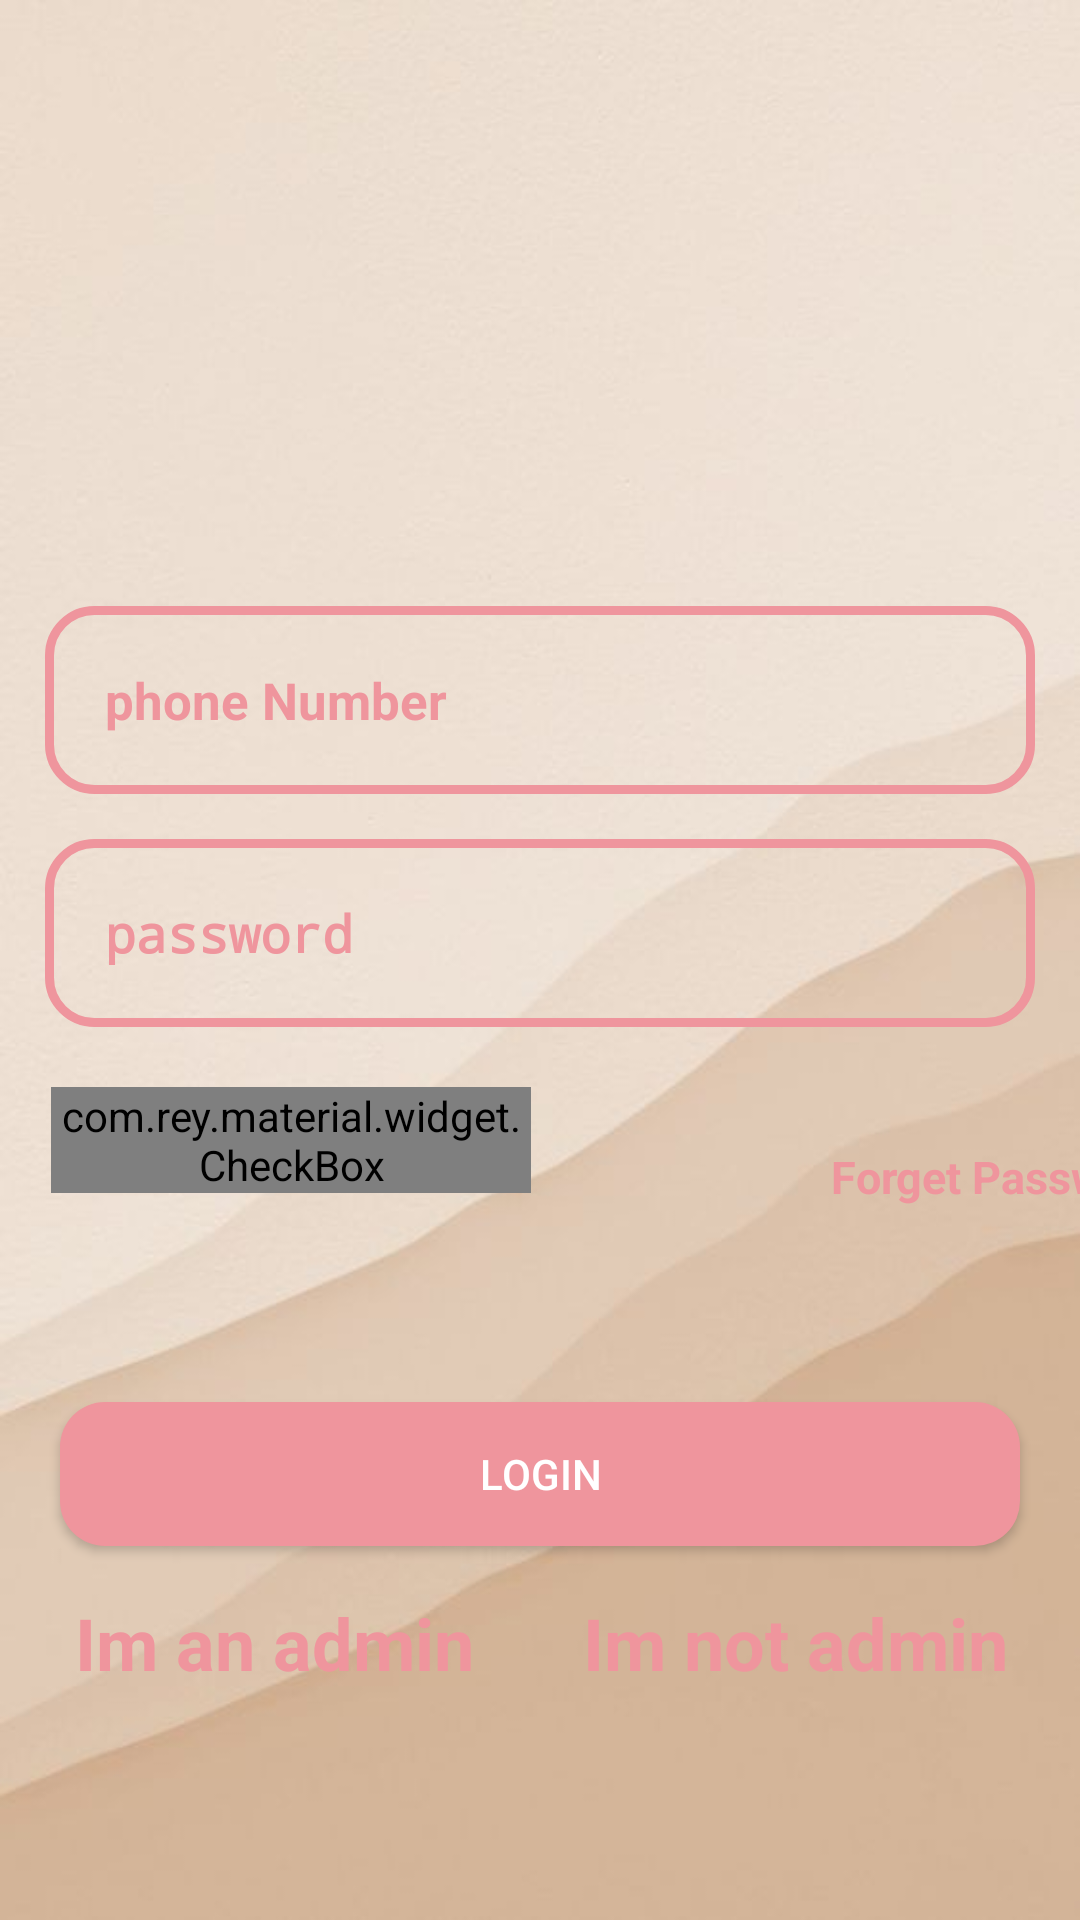

The Android layout XML behind this screen, and the referenced resources:
<!-- AndroidManifest.xml: application theme Theme.Bie_daalt -->
<!-- res/layout/activity_login2.xml -->
<?xml version="1.0" encoding="utf-8"?>
<RelativeLayout xmlns:android="http://schemas.android.com/apk/res/android"
    xmlns:app="http://schemas.android.com/apk/res-auto"
    xmlns:tools="http://schemas.android.com/tools"
    android:layout_width="match_parent"
    android:layout_height="match_parent"
    android:background="@drawable/shiba"
    tools:context=".LoginActivity2">

    <ImageView
        android:id="@+id/register_applogo"
        android:layout_width="300dp"
        android:layout_height="100dp"
        android:layout_alignParentStart="true"
        android:layout_alignParentTop="true"
        android:layout_alignParentEnd="true"
        android:layout_marginStart="55dp"
        android:layout_marginTop="39dp"
        android:layout_marginEnd="55dp"
        android:src="@drawable/applogo" />

    <EditText
        android:id="@+id/login_phone_number_input"
        android:layout_width="match_parent"
        android:layout_height="wrap_content"
        android:layout_below="@+id/register_applogo"
        android:layout_marginLeft="15dp"
        android:layout_marginTop="63dp"
        android:layout_marginRight="15dp"
        android:background="@drawable/input_design"
        android:hint="phone Number"
        android:inputType="number"
        android:padding="20dp"
        android:textColor="#EF959D"
        android:textColorHint="#EF959D"
        android:textSize="17sp"
        android:textStyle="bold" />

    <EditText
        android:id="@+id/login_password_input"
        android:layout_width="match_parent"
        android:layout_height="wrap_content"
        android:layout_below="@+id/login_phone_number_input"
        android:layout_marginLeft="15dp"
        android:layout_marginTop="15dp"
        android:layout_marginRight="15dp"
        android:background="@drawable/input_design"
        android:hint="password"
        android:inputType="textPassword"
        android:padding="20dp"
        android:textColor="#EF959D"
        android:textColorHint="#EF959D"
        android:textSize="17sp"
        android:textStyle="bold" />

    <LinearLayout
        android:id="@+id/linear_layout_1"
        android:layout_width="match_parent"
        android:layout_height="60dp"
        android:layout_below="@+id/login_password_input"
        android:layout_marginTop="20dp"
        android:layout_marginBottom="10dp"
        android:orientation="horizontal">

        <com.rey.material.widget.CheckBox
            android:id="@+id/remember_me_chkb"
            style="@style/Material.Drawable.CheckBox"
            android:layout_width="160dp"
            android:layout_height="wrap_content"
            android:layout_marginLeft="17dp"
            android:gravity="center_vertical"
            android:text="Remember me"
            android:textColor="#EF959D"
            android:textSize="16sp"
            android:textStyle="bold"
            app:cbd_strokeColor="#EF959D"></com.rey.material.widget.CheckBox>

        <TextView
            android:id="@+id/forget_password_link"
            android:layout_width="135dp"
            android:layout_height="match_parent"
            android:layout_marginLeft="100dp"
            android:gravity="center_vertical"
            android:text="Forget Password ?"
            android:textColor="#EF959D"
            android:textSize="15sp"
            android:textStyle="bold"></TextView>


    </LinearLayout>

    <Button
        android:id="@+id/login_towch"
        android:layout_width="371dp"
        android:layout_height="wrap_content"
        android:layout_below="@+id/linear_layout_1"
        android:layout_alignParentStart="true"
        android:layout_alignParentEnd="true"
        android:layout_marginStart="20dp"
        android:layout_marginLeft="80dp"
        android:layout_marginTop="35dp"
        android:layout_marginEnd="20dp"
        android:background="@drawable/buttons"
        android:text="Login"
        android:textColor="@color/white"
        app:layout_constraintEnd_toEndOf="parent"
        app:layout_constraintStart_toStartOf="parent"
        app:layout_constraintTop_toBottomOf="@+id/textView" />

    <TextView
        android:id="@+id/admin_panel_link"
        android:layout_width="145dp"
        android:layout_height="wrap_content"
        android:layout_below="@+id/login_towch"

        android:layout_alignParentStart="true"
        android:layout_marginStart="19dp"
        android:layout_marginTop="16dp"
        android:layout_marginEnd="6dp"
        android:layout_toStartOf="@+id/not_admin_panel_link"
        android:text="Im an admin"
        android:textAlignment="center"
        android:textColor="#EF959D"
        android:textSize="24sp"
        android:textStyle="bold" />

    <TextView
        android:id="@+id/not_admin_panel_link"
        android:layout_width="190dp"
        android:layout_height="wrap_content"
        android:layout_below="@+id/login_towch"
        android:layout_alignParentEnd="true"

        android:layout_marginTop="16dp"
        android:layout_marginEnd="0dp"
        android:text="Im not admin"
        android:textAlignment="center"
        android:textColor="#EF959D"
        android:textSize="24sp"
        android:textStyle="bold" />

</RelativeLayout>
<!-- resources referenced by this layout -->
<resources>
  <!-- drawable buttons (drawable) -->
  <?xml version="1.0" encoding="utf-8"?>
  <shape xmlns:android="http://schemas.android.com/apk/res/android">
  
      <solid
          android:color="#EF959D"
          >
      </solid>
      <corners
          android:radius="15dp"
          >
  
      </corners>
  
  </shape>
  <!-- drawable input_design (drawable) -->
  <?xml version="1.0" encoding="utf-8"?>
  <shape xmlns:android="http://schemas.android.com/apk/res/android">
      <stroke
          android:color="#EF959D"
          android:width="3dp">
      </stroke>
      <corners
          android:radius="15dp"
          ></corners>
  </shape>
  <!-- drawable shiba: jpg bitmap (drawable-v24, 16349 bytes) -->
  <style name="Theme.Bie_daalt" parent="Theme.AppCompat.DayNight.NoActionBar">
          
          <item name="colorPrimary">@color/purple_500</item>
          <item name="colorPrimaryVariant">@color/purple_700</item>
          <item name="colorOnPrimary">@color/white</item>
          
          <item name="colorSecondary">@color/teal_200</item>
          <item name="colorSecondaryVariant">@color/teal_700</item>
          <item name="colorOnSecondary">@color/black</item>
          
          <item name="android:statusBarColor" tools:targetApi="l">?attr/colorPrimaryVariant</item>
          
      </style>
  <!-- not gathered from this repository: default colours our renderer supplied (Android Studio template values) -->
  <color name="purple_500">#FF6200EE</color>
  <color name="purple_700">#FF3700B3</color>
  <color name="teal_200">#FF03DAC5</color>
  <color name="teal_700">#FF018786</color>
  <color name="black">#FF000000</color>
  <color name="white">#FFFFFFFF</color>
</resources>
